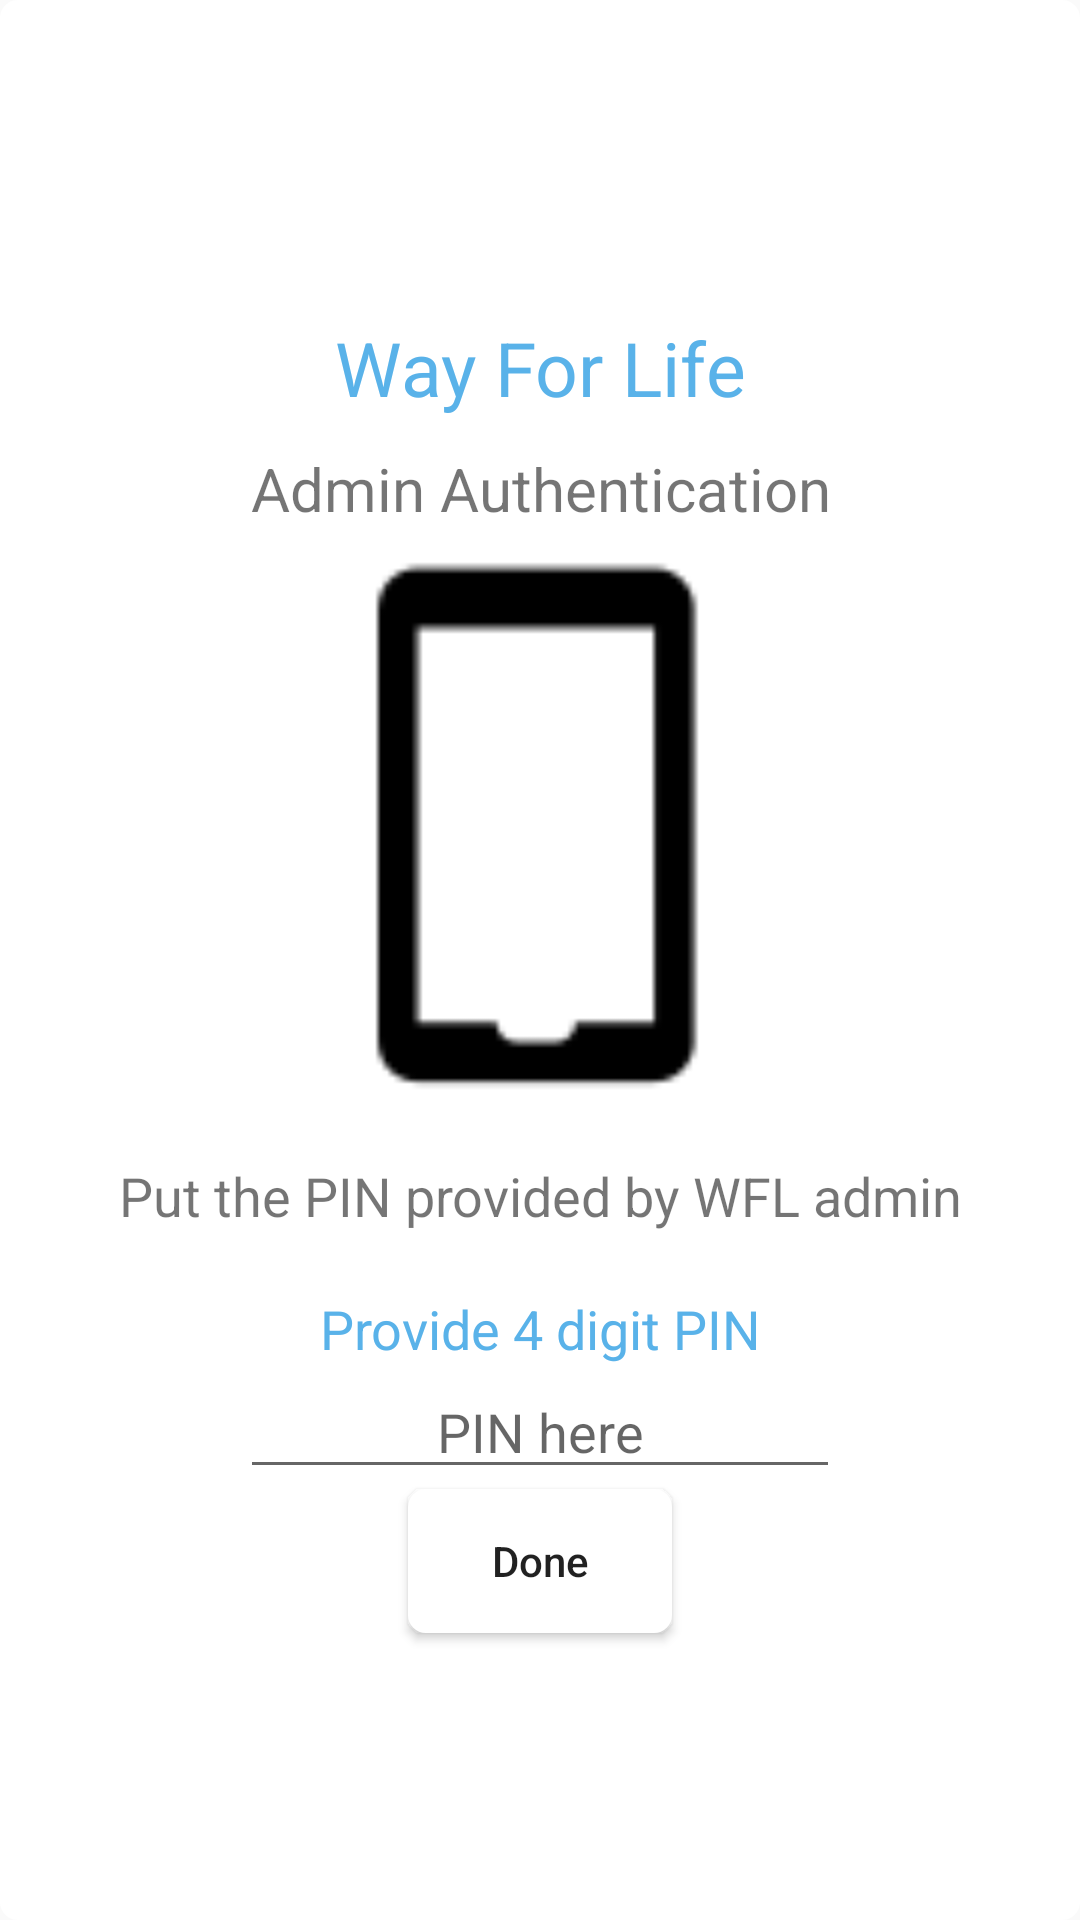

Produce the Android XML layout that renders to this screen, including the resource entries it uses.
<!-- AndroidManifest.xml: application theme AppTheme -->
<!-- res/layout/check_admin.xml -->
<?xml version="1.0" encoding="utf-8"?>
<LinearLayout xmlns:android="http://schemas.android.com/apk/res/android"
    android:layout_width="match_parent"
    android:layout_height="wrap_content"
    android:background="@drawable/rounded_border_white"
    android:gravity="center_vertical|center_horizontal"
    android:orientation="vertical"
    android:padding="20dp">

    <TextView
        android:layout_width="match_parent"
        android:layout_height="wrap_content"
        android:layout_margin="10dp"
        android:text="Way For Life"
        android:textAlignment="center"
        android:textColor="#59b2e9"
        android:textSize="25sp" />

    <TextView
        android:layout_width="match_parent"
        android:layout_height="wrap_content"
        android:text="Admin Authentication"
        android:textAlignment="center"
        android:textSize="20sp" />

    <ImageView
        android:layout_width="match_parent"
        android:layout_height="200dp"
        android:src="@drawable/icon_mobile" />

    <TextView
        android:layout_width="match_parent"
        android:layout_height="wrap_content"
        android:layout_margin="10dp"
        android:text="Put the PIN provided by WFL admin"
        android:textAlignment="center"
        android:textSize="18dp" />

    <TextView
        android:layout_width="match_parent"
        android:layout_height="wrap_content"
        android:layout_marginTop="10dp"
        android:text="Provide 4 digit PIN"
        android:textAlignment="center"
        android:textColor="#59b2e9"
        android:textSize="18dp" />


    <EditText
        android:id="@+id/edit_pin"
        android:layout_width="match_parent"
        android:layout_height="wrap_content"
        android:layout_marginLeft="60dp"
        android:layout_marginRight="60dp"
        android:editable="true"
        android:hint="PIN here"
        android:inputType="number"
        android:textAlignment="center" />


    <Button
        android:id="@+id/admin_done"
        android:layout_width="wrap_content"
        android:layout_height="wrap_content"
        android:layout_gravity="center"
        android:background="@drawable/rounded_border_white"
        android:text="Done"
        android:textAllCaps="false" />
    
</LinearLayout>
<!-- resources referenced by this layout -->
<resources>
  <!-- drawable icon_alert: png bitmap (drawable, 594 bytes) -->
  <!-- drawable icon_mobile: png bitmap (drawable, 624 bytes) -->
  <!-- drawable rounded_border_white (drawable) -->
  <?xml version="1.0" encoding="utf-8"?>
  <shape xmlns:android="http://schemas.android.com/apk/res/android"
      android:shape="rectangle" >
      <stroke
          android:width="2dp"
          android:color="#ffffff"
          />
       <solid android:color="#ffffff"/>
      <corners android:radius="5dp"></corners>
  </shape>
  <style name="AppTheme" parent="Theme.AppCompat.Light.NoActionBar">
          
          <item name="colorPrimary">@color/colorPrimary</item>
          <item name="colorPrimaryDark">@color/colorPrimaryDark</item>
          <item name="colorAccent">@color/colorAccent</item>
      </style>
  <color name="colorPrimary">#797a80</color>
  <color name="colorPrimaryDark">#515255</color>
  <color name="colorAccent">#59b2e9</color>
</resources>
